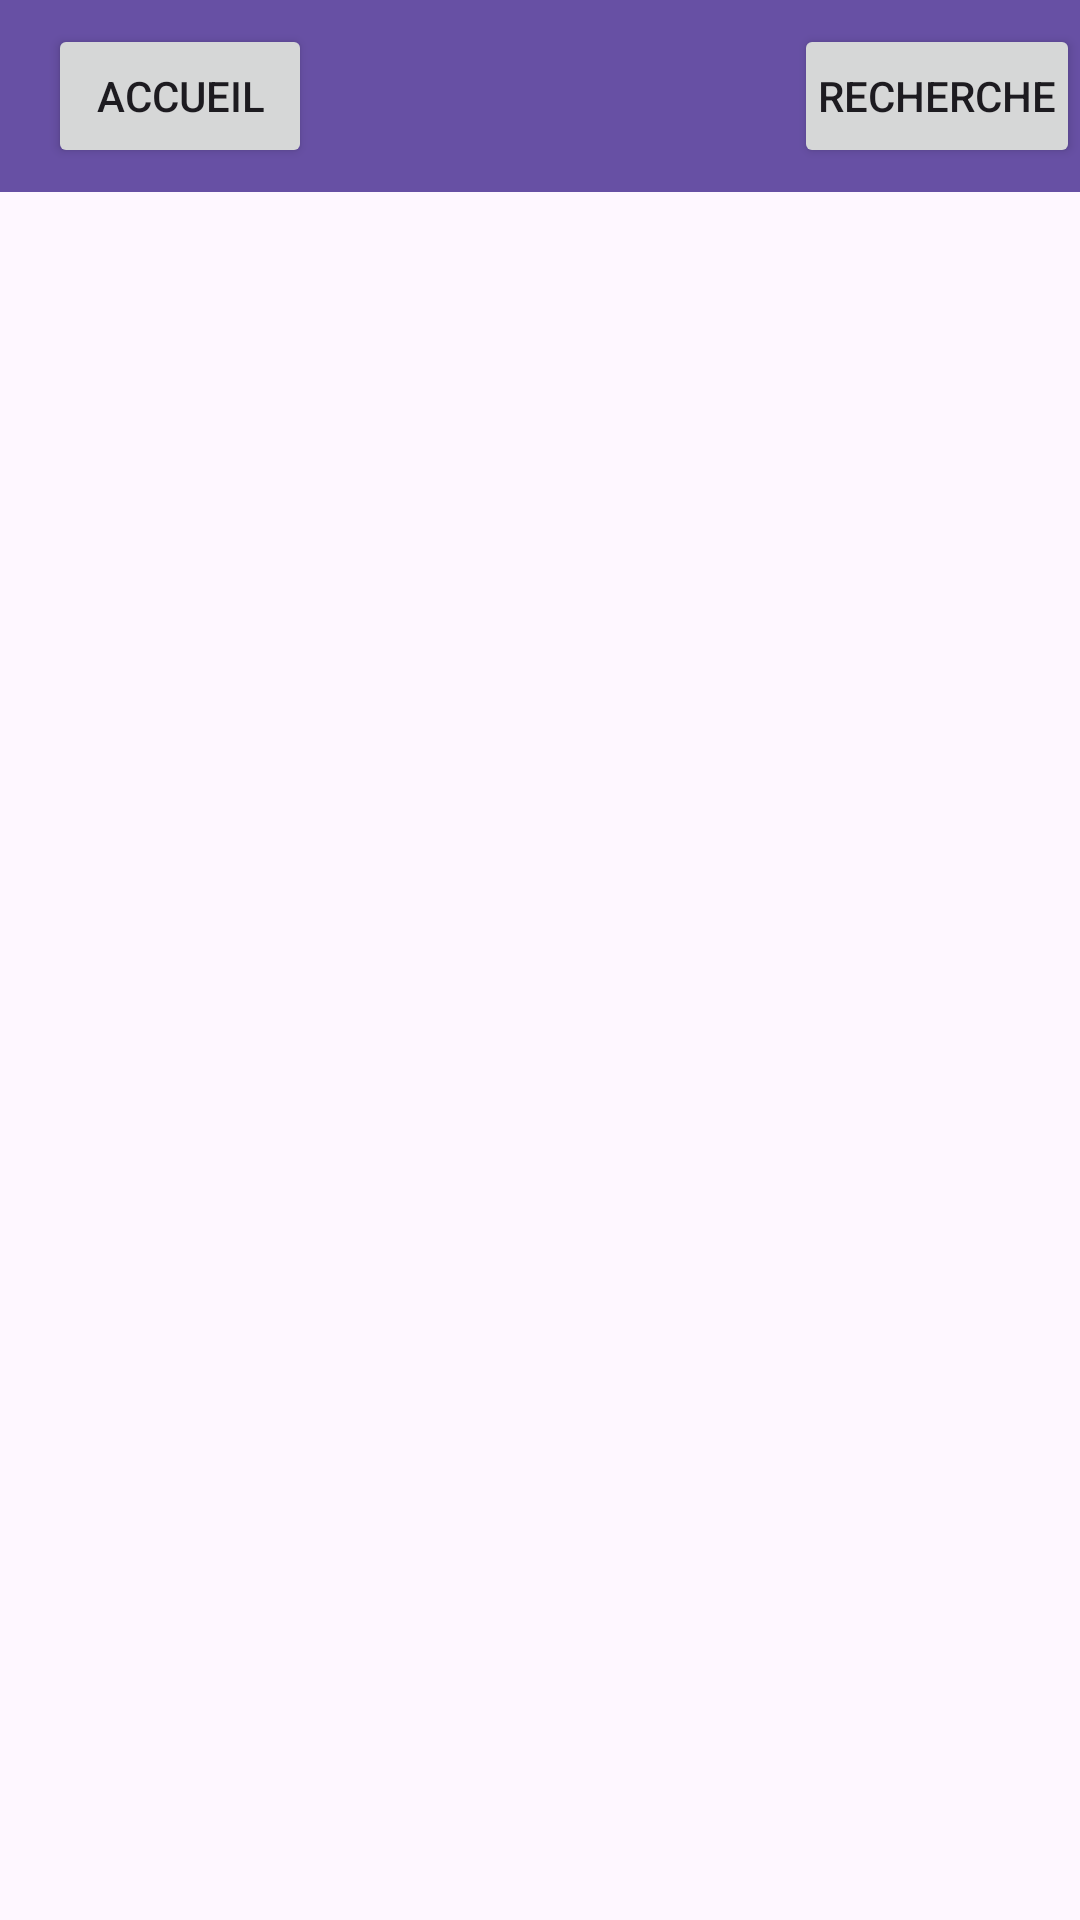

Here is an Android app screen rendered from its layout file. Give the layout XML and the strings, colors and styles it references.
<!-- AndroidManifest.xml: application theme Theme.MockAndCockGitHub -->
<!-- res/layout/activity_drinks_details.xml -->
<?xml version="1.0" encoding="utf-8"?>

<LinearLayout
    xmlns:android="http://schemas.android.com/apk/res/android"
    xmlns:tools="http://schemas.android.com/tools"
    android:orientation="vertical"
    android:layout_width="match_parent"
    android:layout_height="match_parent"
    tools:context=".DrinksDetailsActivity">

    
    <androidx.appcompat.widget.Toolbar
        android:id="@+id/toolbar"
        android:layout_width="match_parent"
        android:layout_height="?attr/actionBarSize"
        android:background="?attr/colorPrimary"
        android:theme="?attr/actionBarTheme">

        
        <Button
            android:id="@+id/buttonBackToMain"
            android:layout_width="wrap_content"
            android:layout_height="wrap_content"
            android:text="Accueil"
            android:layout_gravity="start"
            android:padding="8dp" />

        
        <Button
            android:id="@+id/buttonResearch"
            android:layout_width="wrap_content"
            android:layout_height="wrap_content"
            android:text="Recherche"
            android:layout_gravity="end"
            android:padding="8dp" />

    </androidx.appcompat.widget.Toolbar>

    
    <ScrollView
        android:layout_width="match_parent"
        android:layout_height="match_parent">

        <LinearLayout
            android:id="@+id/main"
            android:layout_width="match_parent"
            android:layout_height="wrap_content"
            android:orientation="vertical"
            android:padding="16dp">

            <ImageView
                android:id="@+id/image_boisson"
                android:layout_width="match_parent"
                android:layout_height="200dp"
                android:layout_gravity="center_horizontal"
                android:contentDescription="@string/image_de_la_boisson"
                android:padding="10dp"
                android:scaleType="centerCrop" />

            <TextView
                android:id="@+id/nom_boisson"
                android:layout_width="match_parent"
                android:layout_height="wrap_content"
                android:textSize="24sp"
                android:textStyle="bold"
                android:padding="10dp" />

            <TextView
                android:id="@+id/mockcock_boisson"
                android:layout_width="match_parent"
                android:layout_height="wrap_content"
                android:padding="10dp"
                android:textSize="18sp" />

            <TextView
                android:id="@+id/verre_boisson"
                android:layout_width="match_parent"
                android:layout_height="wrap_content"
                android:textSize="18sp"
                android:padding="10dp" />

            <TextView
                android:id="@+id/ingredients_boisson"
                android:layout_width="match_parent"
                android:layout_height="wrap_content"
                android:padding="10dp"
                android:textSize="18sp" />

            <TextView
                android:id="@+id/instructions_boisson"
                android:layout_width="match_parent"
                android:layout_height="wrap_content"
                android:textSize="18sp"
                android:padding="10dp" />
        </LinearLayout>
    </ScrollView>
</LinearLayout>
<!-- resources referenced by this layout -->
<resources>
  <string name="image_de_la_boisson">Image de la boisson</string>
  <style name="Theme.MockAndCockGitHub" parent="Base.Theme.MockAndCockGitHub" />
  <style name="Base.Theme.MockAndCockGitHub" parent="Theme.Material3.DayNight.NoActionBar">
          
          
      </style>
</resources>
